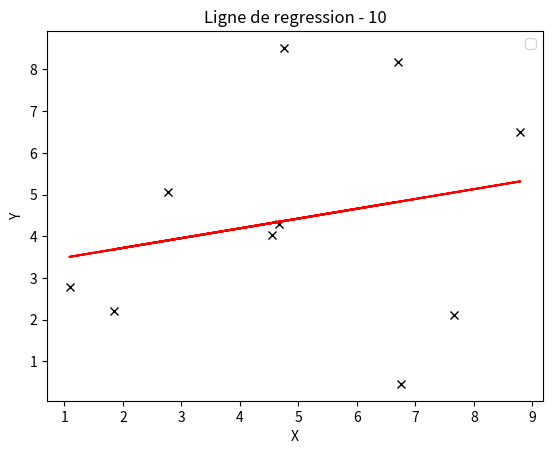
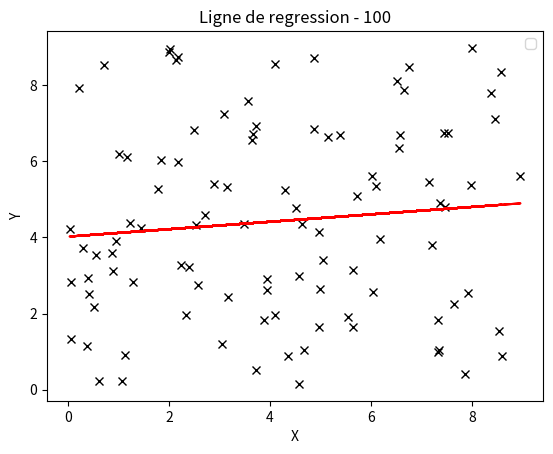
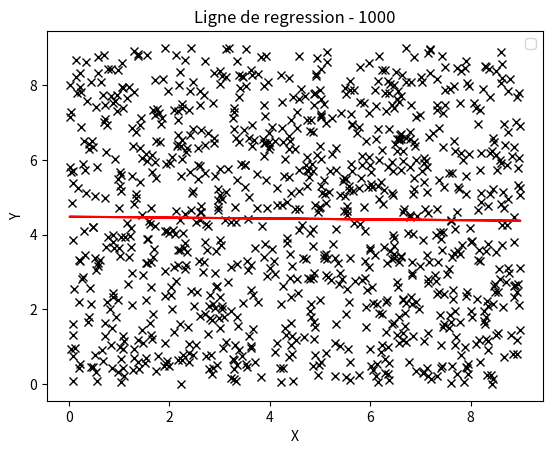

These charts were generated, in order, by the following Python code:
import numpy as np
import numpy.random as loi
import scipy.stats as loiT
import matplotlib.pyplot as plt

def ligne_regression(bornInf, bornSup, taille):
    
    x = loi.uniform(bornInf,bornSup,taille)
    y = loi.uniform(bornInf,bornSup,taille)
    
    return (x,y)
    

x, y = ligne_regression(0,9,10)
mX = np.mean(x)
mY = np.mean(y)
varX = np.var(x)
covXY = np.cov(x,y)[0,1]
Y = (covXY/varX)*(x-mX)+mY

plt.figure()
plt.plot(x, y, 'xk')
plt.plot(x, Y, 'r')
plt.title('Ligne de regression - 10')
plt.xlabel('X')
plt.ylabel('Y')
plt.legend()
plt.show()

x, y = ligne_regression(0,9,100)
mX = np.mean(x)
mY = np.mean(y)
varX = np.var(x)
covXY = np.cov(x,y)[0,1]
Y = (covXY/varX)*(x-mX)+mY

plt.figure()
plt.plot(x, y, 'xk')
plt.plot(x, Y, 'r')
plt.title('Ligne de regression - 100')
plt.xlabel('X')
plt.ylabel('Y')
plt.legend()
plt.show()

x, y = ligne_regression(0,9,1000)
mX = np.mean(x)
mY = np.mean(y)
varX = np.var(x)
covXY = np.cov(x,y)[0,1]
Y = (covXY/varX)*(x-mX)+mY

plt.figure()
plt.plot(x, y, 'xk')
plt.plot(x, Y, 'r')
plt.title('Ligne de regression - 1000')
plt.xlabel('X')
plt.ylabel('Y')
plt.legend()
plt.show()
